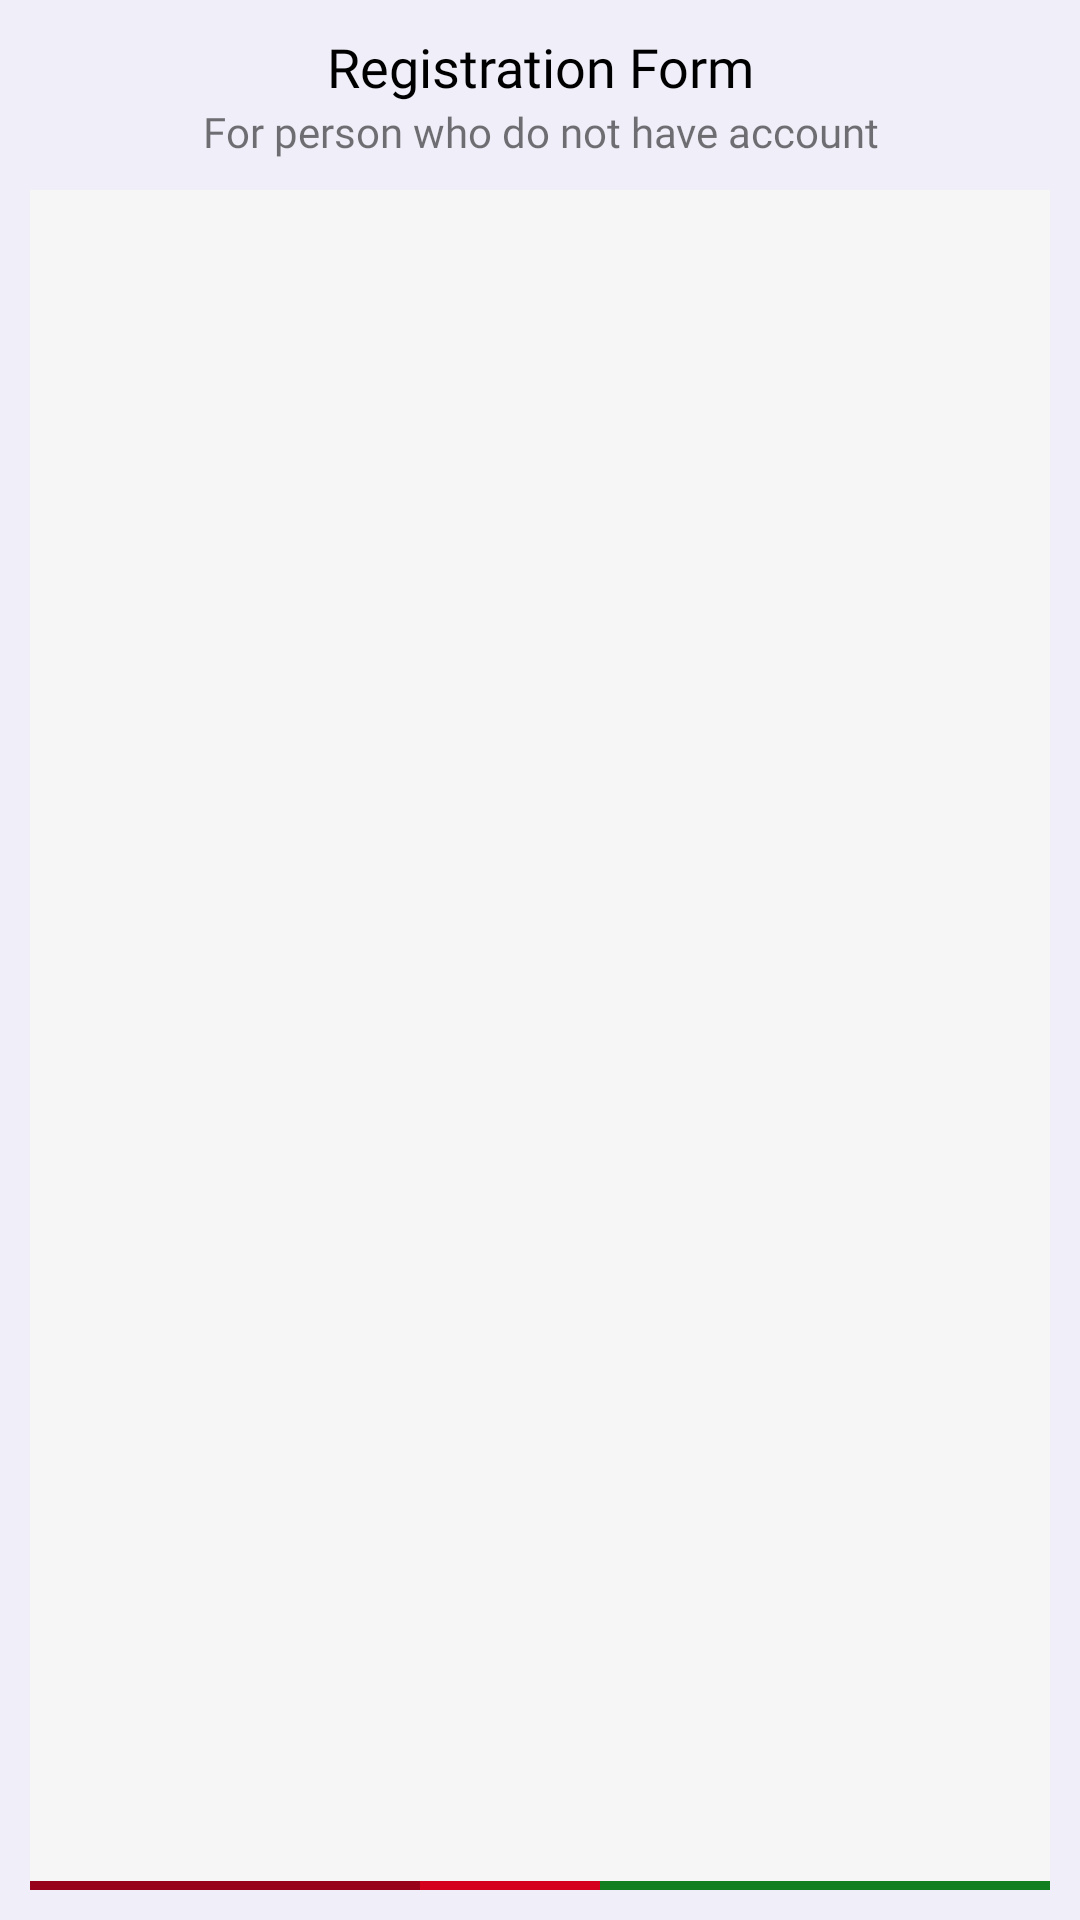

This screen was rendered from an Android layout file. Write that file and the resources it references.
<!-- AndroidManifest.xml: application theme Theme.Assignment2 -->
<!-- res/layout/registration_form.xml -->
<?xml version="1.0" encoding="utf-8"?>
<LinearLayout xmlns:android="http://schemas.android.com/apk/res/android"
    xmlns:app="http://schemas.android.com/apk/res-auto"
    xmlns:tools="http://schemas.android.com/tools"
    android:layout_width="match_parent"
    android:layout_height="wrap_content"
    android:layout_margin="10dp"
    android:background="@color/background_cream"
    android:orientation="vertical"
    android:padding="10dp">

    <TextView
        android:id="@+id/textView15"
        android:layout_width="match_parent"
        android:layout_height="wrap_content"
        android:fontFamily="@font/roboto_bold"
        android:gravity="center_horizontal"
        android:text="Registration Form"
        android:textColor="@color/black"
        android:textSize="18sp"
        app:layout_constraintEnd_toEndOf="parent"
        app:layout_constraintStart_toStartOf="parent" />

    <TextView
        android:id="@+id/textView17"
        android:layout_width="match_parent"
        android:layout_height="wrap_content"
        android:fontFamily="@font/roboto_light"
        android:gravity="center_horizontal"
        android:paddingBottom="10dp"
        android:text="For person who do not have account"
        tools:textColor="@color/red"
        tools:textSize="15sp" />

    <androidx.constraintlayout.widget.ConstraintLayout
        android:layout_width="match_parent"
        android:layout_height="match_parent"
        android:background="@color/layer_cream">

        <ImageView
            android:id="@+id/red_line"
            android:layout_width="match_parent"
            android:layout_height="3dp"
            android:background="@drawable/red_line"
            app:layout_constraintBottom_toBottomOf="parent"
            tools:layout_constraintBottom_toBottomOf="parent" />

        <ImageView
            android:id="@+id/green_line"
            android:layout_width="150dp"
            android:layout_height="3dp"
            android:background="@drawable/green_line"
            app:layout_constraintBottom_toBottomOf="parent"
            app:layout_constraintEnd_toEndOf="parent" />

        <ImageView
            android:id="@+id/dark_red_line"
            android:layout_width="130dp"
            android:layout_height="3dp"
            android:background="@drawable/darkred_line"
            app:layout_constraintBottom_toBottomOf="parent"
            app:layout_constraintStart_toStartOf="parent" />

    </androidx.constraintlayout.widget.ConstraintLayout>

    <LinearLayout
        android:layout_width="match_parent"
        android:layout_height="match_parent"
        android:layout_marginTop="10dp"
        android:orientation="vertical"
        android:padding="5dp">

        <TextView
            android:id="@+id/textView14"
            android:layout_width="match_parent"
            android:layout_height="wrap_content"
            android:fontFamily="@font/roboto_light"
            android:text="Please enter your name as shown on your government issued ID."
            android:textColor="@color/red"
            android:textSize="15sp"
            tools:paddingLeft="10dp" />

        <EditText
            android:id="@+id/firstName"
            android:layout_width="match_parent"
            android:layout_height="50dp"
            android:layout_marginTop="20dp"
            android:background="@drawable/round_corner_bg"
            android:drawableLeft="@drawable/ic_profile"
            android:drawablePadding="15dp"
            android:hint="First Name"
            android:inputType="textPersonName"
            android:paddingStart="16dp"
            android:paddingEnd="16dp" />

        
        <EditText
            android:id="@+id/lastName"
            android:layout_width="match_parent"
            android:layout_height="50dp"
            android:layout_marginTop="3dp"
            android:background="@drawable/round_corner_bg"
            android:drawableLeft="@drawable/ic_profile"
            android:drawablePadding="15dp"
            android:hint="Last Name"
            android:inputType="textPersonName"
            android:paddingStart="16dp"
            android:paddingEnd="16dp" />

        
        <EditText
            android:id="@+id/phone"
            android:layout_width="match_parent"
            android:layout_height="50dp"
            android:layout_marginTop="3dp"
            android:background="@drawable/round_corner_bg"
            android:drawableLeft="@drawable/ic_phone"
            android:drawablePadding="15dp"
            android:hint="Phone"
            android:inputType="phone"
            android:paddingStart="16dp"
            android:paddingEnd="16dp" />

        
        <EditText
            android:id="@+id/dob"
            android:layout_width="match_parent"
            android:layout_height="50dp"
            android:layout_marginTop="3dp"
            android:background="@drawable/round_corner_bg"
            android:clickable="true"
            android:drawableLeft="@drawable/ic_dob"
            android:drawablePadding="15dp"
            android:focusable="false"
            android:hint="Date of Birth"
            android:paddingStart="16dp"
            android:paddingEnd="16dp" />

        <EditText
            android:id="@+id/id_number"
            android:layout_width="match_parent"
            android:layout_height="50dp"
            android:layout_marginTop="3dp"
            android:background="@drawable/round_corner_bg"
            android:drawableLeft="@drawable/ic_idnumber"
            android:drawablePadding="15dp"
            android:hint="ID number"
            android:inputType="number"
            android:paddingStart="16dp"
            android:paddingEnd="16dp" />

    </LinearLayout>

    <LinearLayout
        android:layout_width="match_parent"
        android:layout_height="match_parent"
        android:layout_marginTop="10dp"
        android:orientation="vertical"
        android:padding="5dp">

        <TextView
            android:id="@+id/textView16"
            android:layout_width="match_parent"
            android:layout_height="wrap_content"
            android:fontFamily="@font/roboto_light"
            android:text="Please provide you blood type"
            android:textColor="@color/red"
            android:textSize="15sp"
            tools:paddingLeft="10dp" />

        <Spinner
            android:id="@+id/bloodTypeSpinner"
            android:layout_width="match_parent"
            android:layout_height="50dp"
            android:layout_marginTop="10dp"
            android:background="@drawable/round_corner_bg"
            android:contentDescription="Blood Type selection"
            android:importantForAccessibility="yes" />
    </LinearLayout>

    <Button
        android:id="@+id/registerButton"
        android:layout_width="match_parent"
        android:layout_height="wrap_content"
        android:layout_marginTop="10dp"
        android:backgroundTint="@color/red"
        android:text="Continue" />

</LinearLayout>
<!-- resources referenced by this layout -->
<resources>
  <color name="background_cream">#F0EEF8</color>
  <color name="black">#000000</color>
  <color name="layer_cream">#F6F6F6</color>
  <color name="red">#D4001D</color>
  <!-- drawable darkred_line (drawable) -->
  <shape xmlns:android="http://schemas.android.com/apk/res/android">
      
      <solid android:color="#97021A" /> 
  </shape>
  <!-- drawable green_line (drawable) -->
  <shape xmlns:android="http://schemas.android.com/apk/res/android">
      
      <solid android:color="#117E20" /> 
  </shape>
  <!-- drawable ic_dob (drawable) -->
  <vector xmlns:android="http://schemas.android.com/apk/res/android" android:height="20dp" android:viewportHeight="24" android:viewportWidth="24" android:width="20dp">
        
      <path android:fillColor="#00000000" android:pathData="M3,9H21M17,13.001L7,13M10.333,17L7,17M7,3V5M17,3V5M6.2,21H17.8C18.92,21 19.48,21 19.908,20.782C20.284,20.59 20.59,20.284 20.782,19.908C21,19.48 21,18.92 21,17.8V8.2C21,7.08 21,6.52 20.782,6.092C20.59,5.716 20.284,5.41 19.908,5.218C19.48,5 18.92,5 17.8,5H6.2C5.08,5 4.52,5 4.092,5.218C3.716,5.41 3.41,5.716 3.218,6.092C3,6.52 3,7.08 3,8.2V17.8C3,18.92 3,19.48 3.218,19.908C3.41,20.284 3.716,20.59 4.092,20.782C4.52,21 5.08,21 6.2,21Z" android:strokeColor="@color/red" android:strokeLineCap="round" android:strokeLineJoin="round" android:strokeWidth="2"/>
      
  </vector>
  <!-- drawable ic_idnumber (drawable) -->
  <vector xmlns:android="http://schemas.android.com/apk/res/android" android:height="20dp" android:viewportHeight="24" android:viewportWidth="24" android:width="20dp">
        
      <path android:fillColor="@color/red" android:pathData="M23,20H1c-0.6,0 -1,-0.4 -1,-1V5c0,-0.6 0.4,-1 1,-1h22c0.6,0 1,0.4 1,1v14C24,19.6 23.6,20 23,20zM2,18h20V6H2V18z"/>
        
      <path android:fillColor="@color/red" android:pathData="M23,10H1c-0.6,0 -1,-0.4 -1,-1s0.4,-1 1,-1h22c0.6,0 1,0.4 1,1S23.6,10 23,10z"/>
  
  </vector>
  <!-- drawable ic_profile (drawable) -->
  <vector xmlns:android="http://schemas.android.com/apk/res/android" android:height="20dp" android:viewportHeight="20" android:viewportWidth="20" android:width="20dp">
        
      <path android:fillColor="@color/red" android:fillType="evenOdd" android:pathData="M16.563,18L3.438,18C2.732,18 2.21,17.303 2.477,16.662C3.713,13.698 6.617,12 10,12C13.384,12 16.288,13.698 17.524,16.662C17.791,17.303 17.269,18 16.563,18M5.917,6C5.917,3.794 7.749,2 10,2C12.252,2 14.083,3.794 14.083,6C14.083,8.206 12.252,10 10,10C7.749,10 5.917,8.206 5.917,6M19.956,17.636C19.214,14.277 16.892,11.798 13.837,10.673C15.456,9.396 16.4,7.331 16.053,5.07C15.651,2.447 13.424,0.348 10.735,0.042C7.023,-0.381 3.875,2.449 3.875,6C3.875,7.89 4.769,9.574 6.164,10.673C3.107,11.798 0.787,14.277 0.044,17.636C-0.225,18.857 0.779,20 2.054,20L17.946,20C19.222,20 20.226,18.857 19.956,17.636" android:strokeColor="@color/red"/>
      
  </vector>
  <!-- drawable red_line (drawable) -->
  <shape xmlns:android="http://schemas.android.com/apk/res/android">
      
      <solid android:color="@color/red" /> 
  </shape>
  <!-- drawable round_corner_bg (drawable) -->
  <shape xmlns:android="http://schemas.android.com/apk/res/android">
      <solid android:color="#FFFFFF"/> 
      <corners android:radius="7dp"/>
      <shadows android:elevation="2dp"/> 
  </shape>
  <style name="Theme.Assignment2" parent="Theme.MaterialComponents.DayNight.DarkActionBar">
          <item name="windowActionBar">false</item>
          <item name="windowNoTitle">true</item>
          <item name="windowActionModeOverlay">true</item>
          
          <item name="colorPrimary">@color/red</item>
  
          
      </style>
</resources>
